Dataset: processed (GitHub, imane-mbarek/projet_CV). Classes: drowning, normal.

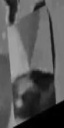
Label: normal

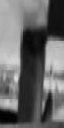
Label: normal

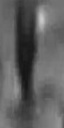
Label: drowning

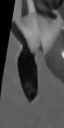
Label: normal

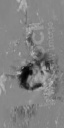
Label: drowning

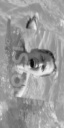
Label: drowning
